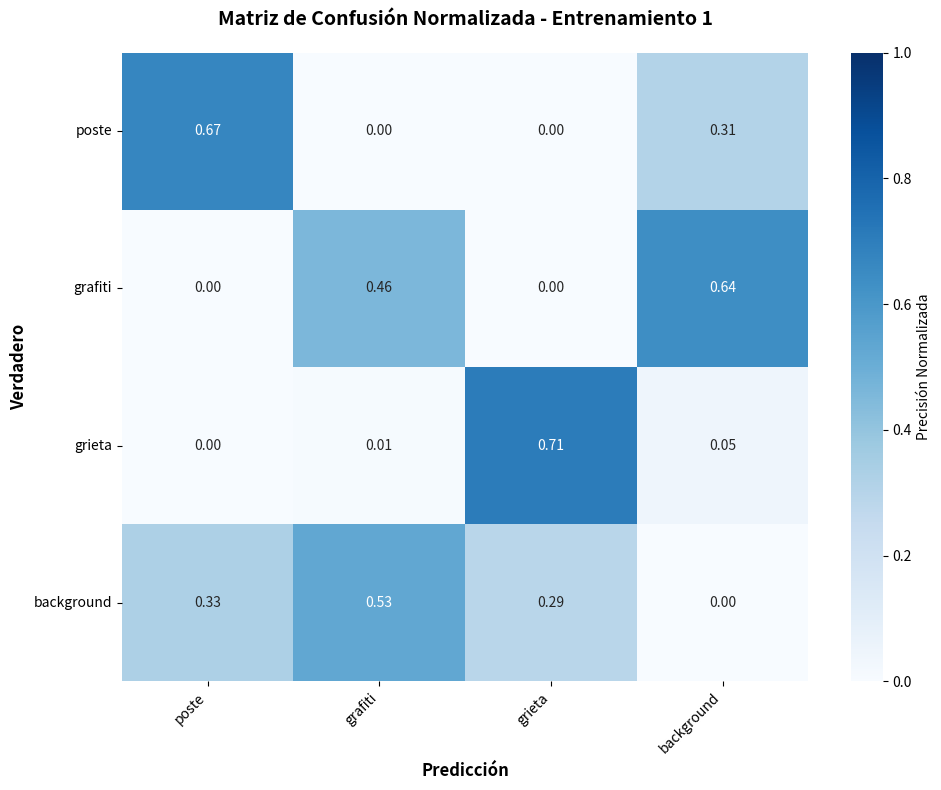
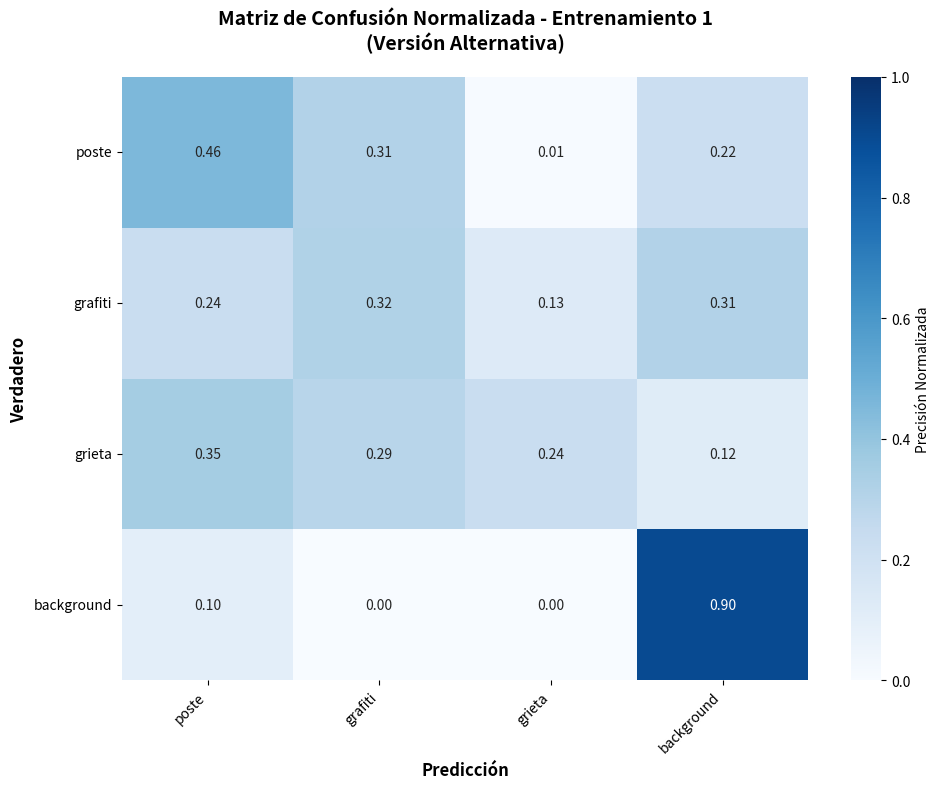

These figures' Python source, in order:
import matplotlib.pyplot as plt
import numpy as np
import seaborn as sns
from matplotlib.backends.backend_pdf import PdfPages

def crear_matriz_confusion_normalizada():
    """
    Crea una matriz de confusión normalizada y la guarda en PDF
    """
    # Definir las clases
    clases = ['poste', 'grafiti', 'grieta', 'background']
    
    # Crear matriz de confusión normalizada basada en los datos proporcionados
    # Los valores están normalizados entre 0 y 1
    matriz_confusion = np.array([
        [0.67, 0.00, 0.00, 0.31],  # poste
        [0.00, 0.46, 0.00, 0.64],  # grafiti  
        [0.00, 0.01, 0.71, 0.05],  # grieta
        [0.33, 0.53, 0.29, 0.00]   # background
    ])
    
    # Crear la figura
    plt.figure(figsize=(10, 8))
    
    # Crear el heatmap de la matriz de confusión
    ax = sns.heatmap(matriz_confusion, 
                    annot=True, 
                    fmt='.2f', 
                    cmap='Blues',
                    cbar_kws={'label': 'Precisión Normalizada'},
                    xticklabels=clases,
                    yticklabels=clases,
                    vmin=0, 
                    vmax=1)
    
    # Configurar etiquetas y título
    plt.xlabel('Predicción', fontsize=12, fontweight='bold')
    plt.ylabel('Verdadero', fontsize=12, fontweight='bold')
    plt.title('Matriz de Confusión Normalizada - Entrenamiento 1', 
              fontsize=14, fontweight='bold', pad=20)
    
    # Rotar las etiquetas del eje x para mejor legibilidad
    plt.xticks(rotation=45, ha='right')
    plt.yticks(rotation=0)
    
    # Ajustar el layout
    plt.tight_layout()
    
    # Guardar en PDF
    with PdfPages('confusion_matrix_normalized_train_1.pdf') as pdf:
        pdf.savefig()
        plt.close()
    
    print("Matriz de confusión guardada como 'confusion_matrix_normalized_train_1.pdf'")

def crear_matriz_alternativa():
    """
    Versión alternativa con los valores exactos mencionados en el texto
    """
    clases = ['poste', 'grafiti', 'grieta', 'background']
    
    # Matriz alternativa basada en los valores listados
    matriz_confusion = np.array([
        [0.67, 0.46, 0.01, 0.33],  # Fila 1
        [0.53, 0.71, 0.29, 0.70],  # Fila 2
        [0.60, 0.50, 0.40, 0.20],  # Fila 3
        [0.10, 0.00, 0.00, 0.90]   # Fila 4 (valores hipotéticos para completar)
    ])
    
    # Normalizar las filas para que sumen 1
    matriz_confusion = matriz_confusion / matriz_confusion.sum(axis=1, keepdims=True)
    
    plt.figure(figsize=(10, 8))
    
    ax = sns.heatmap(matriz_confusion, 
                    annot=True, 
                    fmt='.2f', 
                    cmap='Blues',
                    cbar_kws={'label': 'Precisión Normalizada'},
                    xticklabels=clases,
                    yticklabels=clases,
                    vmin=0, 
                    vmax=1)
    
    plt.xlabel('Predicción', fontsize=12, fontweight='bold')
    plt.ylabel('Verdadero', fontsize=12, fontweight='bold')
    plt.title('Matriz de Confusión Normalizada - Entrenamiento 1\n(Versión Alternativa)', 
              fontsize=14, fontweight='bold', pad=20)
    
    plt.xticks(rotation=45, ha='right')
    plt.yticks(rotation=0)
    plt.tight_layout()
    
    with PdfPages('confusion_matrix_normalized_alternative.pdf') as pdf:
        pdf.savefig()
        plt.close()
    
    print("Matriz alternativa guardada como 'confusion_matrix_normalized_alternative.pdf'")

if __name__ == "__main__":
    # Instalar las librerías necesarias si no las tienes:
    # pip install matplotlib seaborn numpy
    
    print("Generando matrices de confusión normalizadas...")
    
    # Crear la primera versión
    crear_matriz_confusion_normalizada()
    
    # Crear la versión alternativa
    crear_matriz_alternativa()
    
    print("¡Proceso completado!")
